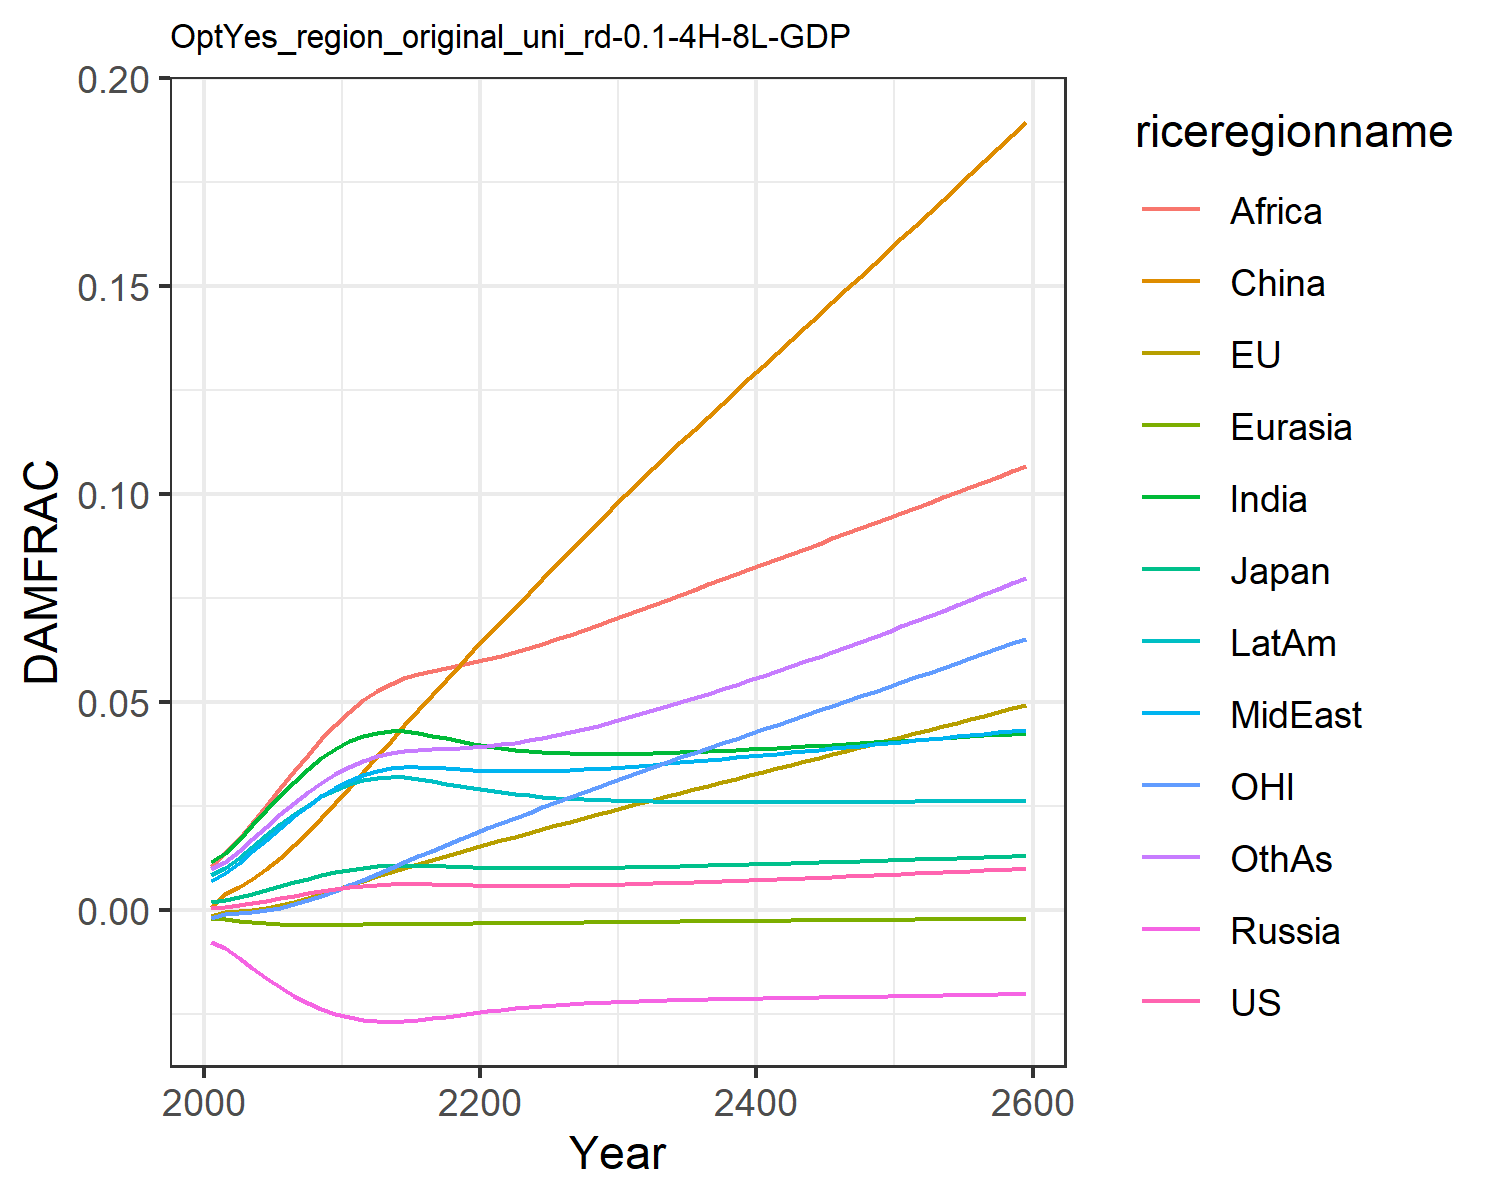

The file beside this chart, header and first rows:
0.0006044859214990092, -0.0013477832574872255, 0.0018660811771578033, -0.007563917650864247, -0.001960953564571073, 0.0007416561617866197, 0.011520656241875512, 0.00709288722211721, 0.01066987500895466, 0.008534084211010144, -0.0020107308894597364, 0.009810033506581642
0.000841, -0.0004131, 0.002437, -0.009209, -0.002229, 0.003833, 0.01374, 0.009, 0.01364, 0.0102, -0.0008247, 0.01163
0.001213, -0.0003147, 0.00313, -0.01151, -0.002599, 0.005507, 0.01694, 0.01139, 0.01702, 0.0126, -0.0008126, 0.01422
0.001683, 2.6830863885880622e-5, 0.003958, -0.01395, -0.002938, 0.007555, 0.02047, 0.01412, 0.02094, 0.01526, -0.000518, 0.0171
0.002225, 0.0005201, 0.004855, -0.01635, -0.003211, 0.00994, 0.02409, 0.01696, 0.0251, 0.01798, -4.834989855287235e-5, 0.02008
0.002814, 0.001169, 0.005777, -0.01858, -0.003404, 0.01264, 0.02761, 0.0198, 0.02931, 0.02063, 0.0006058, 0.02299
0.003421, 0.001953, 0.00669, -0.02056, -0.003519, 0.0156, 0.03089, 0.02251, 0.03342, 0.02311, 0.001428, 0.02576
0.004018, 0.002848, 0.007562, -0.02227, -0.003567, 0.0188, 0.03387, 0.02503, 0.03735, 0.02534, 0.002398, 0.02832
0.004585, 0.003828, 0.008368, -0.02371, -0.003564, 0.0222, 0.03649, 0.02733, 0.04106, 0.02731, 0.003496, 0.03064
0.005102, 0.004864, 0.009087, -0.02488, -0.003528, 0.02574, 0.03873, 0.02938, 0.04454, 0.02898, 0.004692, 0.0327
0.005551, 0.005928, 0.009701, -0.02579, -0.003472, 0.02935, 0.04056, 0.03114, 0.04772, 0.03033, 0.005955, 0.0345
0.005891, 0.007011, 0.01017, -0.0264, -0.003413, 0.03308, 0.04184, 0.03248, 0.05041, 0.03126, 0.007297, 0.03592
0.00612, 0.008098, 0.01049, -0.02673, -0.003361, 0.03695, 0.04262, 0.03343, 0.05257, 0.03179, 0.0087, 0.03699
0.006255, 0.009178, 0.01068, -0.02684, -0.00332, 0.04075, 0.04298, 0.03406, 0.05435, 0.032, 0.01014, 0.03778
0.006296, 0.01021, 0.01075, -0.02673, -0.003292, 0.0445, 0.04294, 0.03436, 0.05573, 0.0319, 0.01155, 0.03829
0.006255, 0.0112, 0.01071, -0.02644, -0.003274, 0.04819, 0.04253, 0.03437, 0.05675, 0.03151, 0.01295, 0.03855
0.006175, 0.01215, 0.01061, -0.02605, -0.00326, 0.05181, 0.04195, 0.03424, 0.05757, 0.03099, 0.01432, 0.0387
0.006084, 0.01309, 0.01049, -0.02562, -0.003244, 0.05539, 0.04129, 0.03404, 0.05829, 0.0304, 0.01567, 0.03883
0.005998, 0.01402, 0.01037, -0.02517, -0.003225, 0.05891, 0.04064, 0.03383, 0.05898, 0.02982, 0.017, 0.03898
0.005926, 0.01494, 0.01027, -0.02474, -0.003203, 0.0624, 0.04003, 0.03363, 0.05966, 0.02926, 0.01832, 0.03918
0.005871, 0.01585, 0.01018, -0.02434, -0.003177, 0.06585, 0.03948, 0.03348, 0.06037, 0.02875, 0.01963, 0.03945
0.005837, 0.01676, 0.01011, -0.02397, -0.003149, 0.06928, 0.039, 0.03338, 0.06115, 0.02829, 0.02091, 0.03981
0.005821, 0.01767, 0.01006, -0.02364, -0.003118, 0.07273, 0.0386, 0.03334, 0.06201, 0.02789, 0.02219, 0.04025
0.005823, 0.01857, 0.01003, -0.02334, -0.003085, 0.07616, 0.03828, 0.03335, 0.06297, 0.02755, 0.02345, 0.04077
0.005841, 0.01947, 0.01002, -0.02307, -0.003052, 0.07957, 0.03802, 0.03341, 0.064, 0.02725, 0.02471, 0.04137
0.005875, 0.02037, 0.01003, -0.02284, -0.003019, 0.08296, 0.03783, 0.03351, 0.06508, 0.027, 0.02595, 0.04203
0.005922, 0.02126, 0.01005, -0.02263, -0.002985, 0.08634, 0.0377, 0.03364, 0.06619, 0.02679, 0.02718, 0.04275
0.005981, 0.02216, 0.01009, -0.02245, -0.002952, 0.0897, 0.03761, 0.03381, 0.06735, 0.02661, 0.02841, 0.04352
0.00605, 0.02305, 0.01013, -0.02229, -0.002919, 0.09305, 0.03757, 0.03401, 0.06853, 0.02647, 0.02963, 0.04435
0.006128, 0.02394, 0.01019, -0.02215, -0.002886, 0.09639, 0.03756, 0.03423, 0.06974, 0.02635, 0.03084, 0.04521
0.006213, 0.02482, 0.01025, -0.02202, -0.002853, 0.09972, 0.03759, 0.03447, 0.07096, 0.02626, 0.03205, 0.04612
0.006305, 0.0257, 0.01032, -0.02191, -0.002822, 0.103, 0.03764, 0.03473, 0.07219, 0.02618, 0.03324, 0.04705
0.006402, 0.02655, 0.01039, -0.02181, -0.002791, 0.1062, 0.03771, 0.03499, 0.0734, 0.02612, 0.03439, 0.048
0.006503, 0.02739, 0.01047, -0.02172, -0.00276, 0.1093, 0.03781, 0.03526, 0.07462, 0.02607, 0.03554, 0.04898
0.006609, 0.02823, 0.01055, -0.02163, -0.00273, 0.1124, 0.03791, 0.03554, 0.07584, 0.02604, 0.03668, 0.04998
0.006718, 0.02907, 0.01063, -0.02156, -0.0027, 0.1155, 0.03804, 0.03582, 0.07706, 0.02601, 0.03782, 0.051
0.006832, 0.02991, 0.01072, -0.02149, -0.002671, 0.1186, 0.03817, 0.03612, 0.07828, 0.026, 0.03895, 0.05203
0.006948, 0.03074, 0.01081, -0.02142, -0.002642, 0.1217, 0.03832, 0.03641, 0.0795, 0.02598, 0.04008, 0.05309
0.007067, 0.03157, 0.0109, -0.02135, -0.002612, 0.1248, 0.03847, 0.03671, 0.08073, 0.02598, 0.04121, 0.05417
0.007189, 0.0324, 0.01099, -0.02129, -0.002583, 0.1278, 0.03864, 0.03702, 0.08196, 0.02598, 0.04234, 0.05526
0.007313, 0.03324, 0.01109, -0.02123, -0.002555, 0.1309, 0.0388, 0.03733, 0.08318, 0.02598, 0.04346, 0.05637
0.00744, 0.03407, 0.01118, -0.02117, -0.002526, 0.1339, 0.03898, 0.03763, 0.08441, 0.02598, 0.04459, 0.05749
0.007569, 0.0349, 0.01128, -0.02112, -0.002497, 0.137, 0.03916, 0.03795, 0.08564, 0.02599, 0.04572, 0.05863
0.0077, 0.03574, 0.01137, -0.02106, -0.002468, 0.14, 0.03934, 0.03826, 0.08687, 0.026, 0.04685, 0.05978
0.007832, 0.03657, 0.01147, -0.02101, -0.002439, 0.1431, 0.03953, 0.03857, 0.0881, 0.02601, 0.04798, 0.06094
0.007967, 0.03741, 0.01157, -0.02095, -0.002411, 0.1461, 0.03972, 0.03889, 0.08932, 0.02602, 0.04911, 0.06212
0.008103, 0.03824, 0.01167, -0.02089, -0.002382, 0.1492, 0.03991, 0.0392, 0.09055, 0.02603, 0.05024, 0.06331
0.008241, 0.03908, 0.01177, -0.02084, -0.002353, 0.1523, 0.04011, 0.03952, 0.09178, 0.02605, 0.05138, 0.06451
0.00838, 0.03993, 0.01187, -0.02078, -0.002324, 0.1553, 0.04031, 0.03984, 0.09302, 0.02606, 0.05252, 0.06573
0.008522, 0.04077, 0.01197, -0.02072, -0.002295, 0.1584, 0.04051, 0.04015, 0.09425, 0.02608, 0.05366, 0.06696
0.008664, 0.04161, 0.01207, -0.02067, -0.002266, 0.1615, 0.04071, 0.04047, 0.09548, 0.02609, 0.05481, 0.0682
0.008809, 0.04246, 0.01217, -0.02061, -0.002237, 0.1645, 0.04092, 0.04079, 0.09672, 0.02611, 0.05595, 0.06945
0.008954, 0.04331, 0.01227, -0.02055, -0.002208, 0.1676, 0.04113, 0.04111, 0.09795, 0.02612, 0.0571, 0.07071
0.009102, 0.04416, 0.01237, -0.02049, -0.002178, 0.1707, 0.04134, 0.04143, 0.09919, 0.02614, 0.05826, 0.07199
0.009251, 0.04502, 0.01247, -0.02043, -0.002149, 0.1738, 0.04155, 0.04175, 0.1004, 0.02615, 0.05942, 0.07328
0.009401, 0.04588, 0.01258, -0.02037, -0.00212, 0.1769, 0.04176, 0.04207, 0.1017, 0.02617, 0.06058, 0.07458
0.009553, 0.04674, 0.01268, -0.02031, -0.00209, 0.18, 0.04198, 0.04239, 0.1029, 0.02618, 0.06175, 0.07589
0.009706, 0.04761, 0.01278, -0.02025, -0.00206, 0.1831, 0.04219, 0.04272, 0.1042, 0.0262, 0.06292, 0.07721
0.009861, 0.04847, 0.01289, -0.02019, -0.00203, 0.1863, 0.04241, 0.04304, 0.1054, 0.02621, 0.0641, 0.07855
0.01002, 0.04935, 0.01299, -0.02013, -0.002, 0.1894, 0.04264, 0.04337, 0.1067, 0.02623, 0.06528, 0.0799
